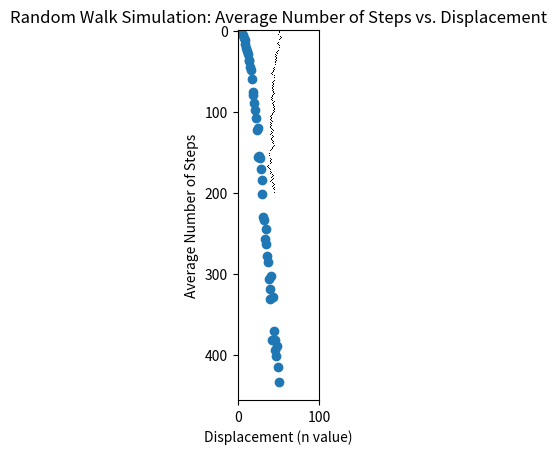

Here is the Python script that generated this plot:
import numpy as np
import matplotlib.pyplot as plt

def randomWalk(n, maxSteps):
    position = n // 2
    positions = [position]
    for step in range(maxSteps):
        move = np.random.choice([-1, 1])
        newPosition = position + move
        if newPosition < 0:
            newPosition = 0
        if newPosition > n - 1:
            newPosition = n - 1
        positions.append(newPosition)
        position = newPosition
        if newPosition == 0 or newPosition == n - 1:
            break
    rows = len(positions)
    walkArray = np.zeros((rows, n), dtype=int)
    walkArray[np.arange(rows), positions] = 1
    return walkArray

m = 200
n = 101
walk = randomWalk(n, m)
plt.imshow(walk, cmap='gray_r', interpolation='nearest')
plt.title('Random Walk')
plt.savefig("RandomWalk1D.png")
plt.show()

def randomTrials(n, trials, maxSteps):
    start = n // 2
    moves = np.random.choice([-1, 1], size=(trials, maxSteps))
    positions = start + np.cumsum(moves, axis=1)
    hit = (positions <= 0) | (positions >= n - 1)
    hitFound = hit.any(axis=1)
    firstHit = np.argmax(hit, axis=1)
    steps = np.where(hitFound, firstHit + 1, maxSteps)
    return steps

nValues = np.arange(1, 51)
trials = 200
maxSteps = 600
averages = []

for v in nValues:
    result = randomTrials(v, trials, maxSteps)
    averages.append(np.mean(result))

plt.scatter(nValues, averages)
plt.title("Random Walk Simulation: Average Number of Steps vs. Displacement")
plt.xlabel("Displacement (n value)")
plt.ylabel("Average Number of Steps")
plt.savefig("RandomWalkCurve.png")
plt.show()
